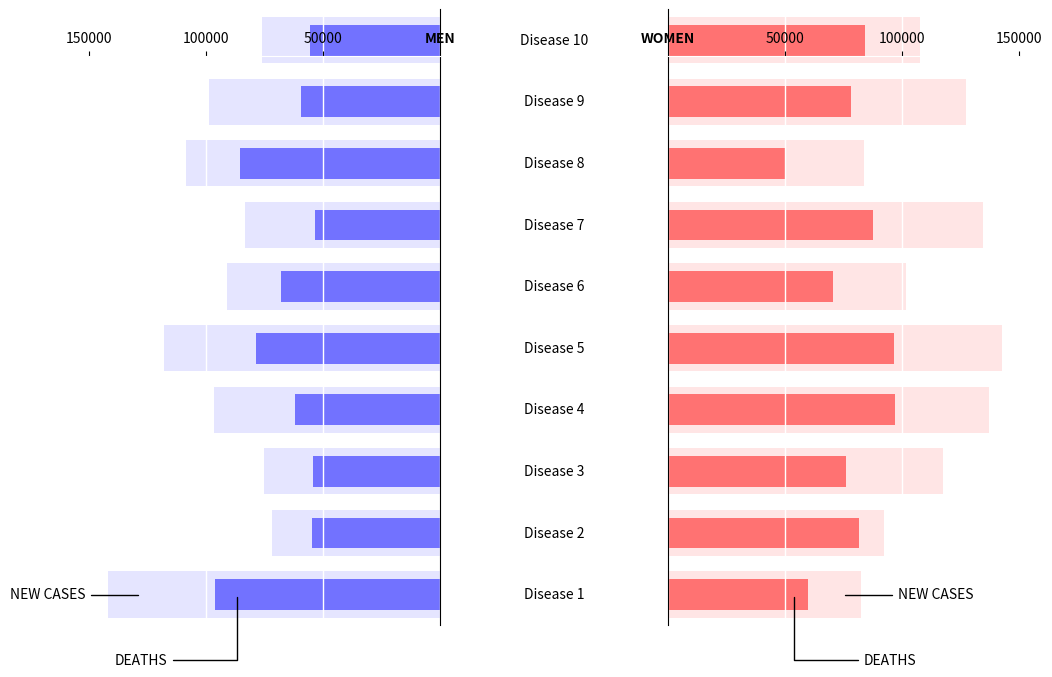

Source code (Python):
#!/usr/bin/env python
# -*- coding: utf-8 -*-
# -----------------------------------------------------------------------------
# Copyright (C) 2011  Nicolas P. Rougier
#
# All rights reserved.
#
# Redistribution and use in source and binary forms, with or without
# modification, are permitted provided that the following conditions are met:
#
# * Redistributions of source code must retain the above copyright notice, this
#   list of conditions and the following disclaimer.
#
# * Redistributions in binary form must reproduce the above copyright notice,
#   this list of conditions and the following disclaimer in the documentation
#   and/or other materials provided with the distribution.
#
# * Neither the name of the glumpy Development Team nor the names of its
#   contributors may be used to endorse or promote products derived from this
#   software without specific prior written permission.
#
# THIS SOFTWARE IS PROVIDED BY THE COPYRIGHT HOLDERS AND CONTRIBUTORS "AS IS"
# AND ANY EXPRESS OR IMPLIED WARRANTIES, INCLUDING, BUT NOT LIMITED TO, THE
# IMPLIED WARRANTIES OF MERCHANTABILITY AND FITNESS FOR A PARTICULAR PURPOSE
# ARE DISCLAIMED. IN NO EVENT SHALL THE COPYRIGHT OWNER OR CONTRIBUTORS BE
# LIABLE FOR ANY DIRECT, INDIRECT, INCIDENTAL, SPECIAL, EXEMPLARY, OR
# CONSEQUENTIAL DAMAGES (INCLUDING, BUT NOT LIMITED TO, PROCUREMENT OF
# SUBSTITUTE GOODS OR SERVICES; LOSS OF USE, DATA, OR PROFITS; OR BUSINESS
# INTERRUPTION) HOWEVER CAUSED AND ON ANY THEORY OF LIABILITY, WHETHER IN
# CONTRACT, STRICT LIABILITY, OR TORT (INCLUDING NEGLIGENCE OR OTHERWISE)
# ARISING IN ANY WAY OUT OF THE USE OF THIS SOFTWARE, EVEN IF ADVISED OF THE
# POSSIBILITY OF SUCH DAMAGE.
#
# -----------------------------------------------------------------------------
import numpy as np
import matplotlib
import matplotlib.pyplot as plt
import matplotlib.patches as patches

# ----------
# Data to be represented

diseases   = ['Disease 1', 'Disease 2','Disease 3','Disease 4','Disease 5',
              'Disease 6', 'Disease 7','Disease 8','Disease 9','Disease 10']
men_deaths   = np.random.uniform(50000,100000,len(diseases))
men_cases    = men_deaths+np.random.uniform(10000,50000,len(diseases))
women_deaths = np.random.uniform(50000,100000,len(diseases))
women_cases  = women_deaths+np.random.uniform(10000,50000,len(diseases))

# ----------


# Choose some nice colors
matplotlib.rc('axes', facecolor = 'white')
matplotlib.rc('figure.subplot', wspace=.65)
matplotlib.rc('grid', color='white')
matplotlib.rc('grid', linewidth=1)

# Make figure background the same colors as axes 
fig = plt.figure(figsize=(12,8), facecolor='white')


# --- MEN data ---
axes_left  = plt.subplot(121)

# Keep only top and right spines
axes_left.spines['left'].set_color('none')
axes_left.spines['bottom'].set_color('none')
axes_left.xaxis.set_ticks_position('top')
axes_left.yaxis.set_ticks_position('right')
axes_left.spines['top'].set_position(('data',len(diseases)-.75))
axes_left.spines['top'].set_color('w') 

# Set axes limits
plt.xlim(150000,0)
plt.ylim(0,len(diseases))

# Set ticks labels
plt.xticks([150000, 100000, 50000, 0],
           ['150000', '100000', '50000', 'MEN'])
axes_left.get_xticklabels()[-1].set_weight('bold')
axes_left.get_xticklines()[-1].set_markeredgewidth(0)
for label in axes_left.get_xticklabels():
    label.set_fontsize(10)
plt.yticks([])


# Plot data
for i in range(len(men_deaths)):
    # Death
    value = men_cases[i]
    p = patches.Rectangle(
        (0, i+0.125), value, 0.75, fill=True, transform=axes_left.transData,
        lw=0, facecolor='blue', alpha=0.1)
    axes_left.add_patch(p)
    # New cases
    value = men_deaths[i]
    p = patches.Rectangle(
        (0, i+0.25), value, 0.5, fill=True, transform=axes_left.transData,
        lw=0, facecolor='blue', alpha=0.5)
    axes_left.add_patch(p)

# Add a grid
axes_left.grid()


# --- WOMEN data ---
axes_right = plt.subplot(122, sharey=axes_left)

# Keep only top and left spines
axes_right.spines['right'].set_color('none')
axes_right.spines['bottom'].set_color('none')
axes_right.xaxis.set_ticks_position('top')
axes_right.yaxis.set_ticks_position('left')
axes_right.spines['top'].set_position(('data',len(diseases)-.75))
axes_right.spines['top'].set_color('w') 

# Set axes limits
plt.xlim(0,150000)
plt.ylim(0,len(diseases))

# Set ticks labels
plt.xticks([0, 50000, 100000, 150000],
           ['WOMEN', '50000', '100000', '150000'])
axes_right.get_xticklabels()[0].set_weight('bold')
for label in axes_right.get_xticklabels():
    label.set_fontsize(10)
axes_right.get_xticklines()[1].set_markeredgewidth(0)
plt.yticks([])

# Plot data
for i in range(len(women_deaths)):
    # Death
    value = women_cases[i]
    p = patches.Rectangle(
        (0, i+0.125), value, 0.75, fill=True, transform=axes_right.transData,
        lw=0, facecolor='red', alpha=0.1)
    axes_right.add_patch(p)
    # New cases
    value = women_deaths[i]
    p = patches.Rectangle(
        (0, i+0.25), value, 0.5, fill=True, transform=axes_right.transData,
        lw=0, facecolor='red', alpha=0.5)
    axes_right.add_patch(p)

# Add a grid
axes_right.grid()


# Y axis labels
# We want them to be exactly in the middel of the two y spines
# and it requires some computations
for i in range(len(diseases)):
    x1,y1 = axes_left.transData.transform_point( (0,i+.5))
    x2,y2 = axes_right.transData.transform_point((0,i+.5))
    x,y = fig.transFigure.inverted().transform_point( ((x1+x2)/2,y1) )
    plt.text(x, y, diseases[i], transform=fig.transFigure,
             horizontalalignment='center', verticalalignment='center')


# Devil hides in the details...
arrowprops = dict(arrowstyle="-", connectionstyle="angle,angleA=0,angleB=90,rad=0")
x = men_cases[0]
axes_left.annotate('NEW CASES', xy=(.9*x, .5),  xycoords='data',
                   horizontalalignment='right', fontsize= 10,
                   xytext=(-40, -3), textcoords='offset points',
                   arrowprops=arrowprops)

x = men_deaths[0]
axes_left.annotate('DEATHS', xy=(.9*x, .5),  xycoords='data',
                   horizontalalignment='right', fontsize= 10,
                   xytext=(-50, -50), textcoords='offset points',
                   arrowprops=arrowprops)

x = women_cases[0]
axes_right.annotate('NEW CASES', xy=(.9*x, .5),  xycoords='data',
                   horizontalalignment='left', fontsize= 10,
                   xytext=(+40, -3), textcoords='offset points',
                   arrowprops=arrowprops)

x = women_deaths[0]
axes_right.annotate('DEATHS', xy=(.9*x, .5),  xycoords='data',
                   horizontalalignment='left', fontsize= 10,
                   xytext=(+50, -50), textcoords='offset points',
                   arrowprops=arrowprops)


# Done
plt.savefig('diseases.png', facecolor='white')
plt.show()
